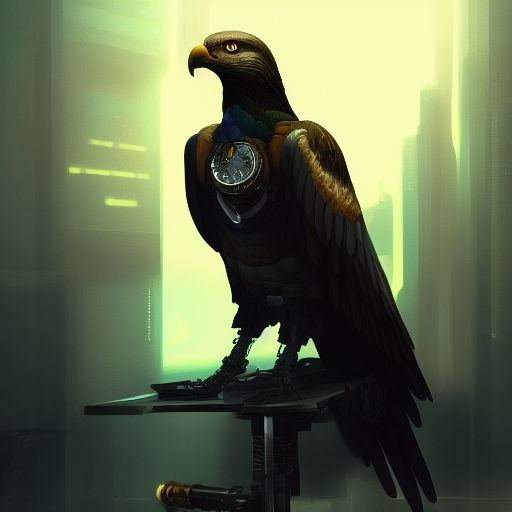
Generation parameters embedded in this image by AUTOMATIC1111 Stable Diffusion web UI or a fork of it (Forge, ...) (PNG 'parameters' text chunk):
Cyborg eagle sitting on a table inside a room watching to the right, trending on artstation, cyberpunk mixed with steampunk setting, digital art
Steps: 20, Sampler: Euler a, CFG scale: 7, Seed: 3292626004, Size: 512x512